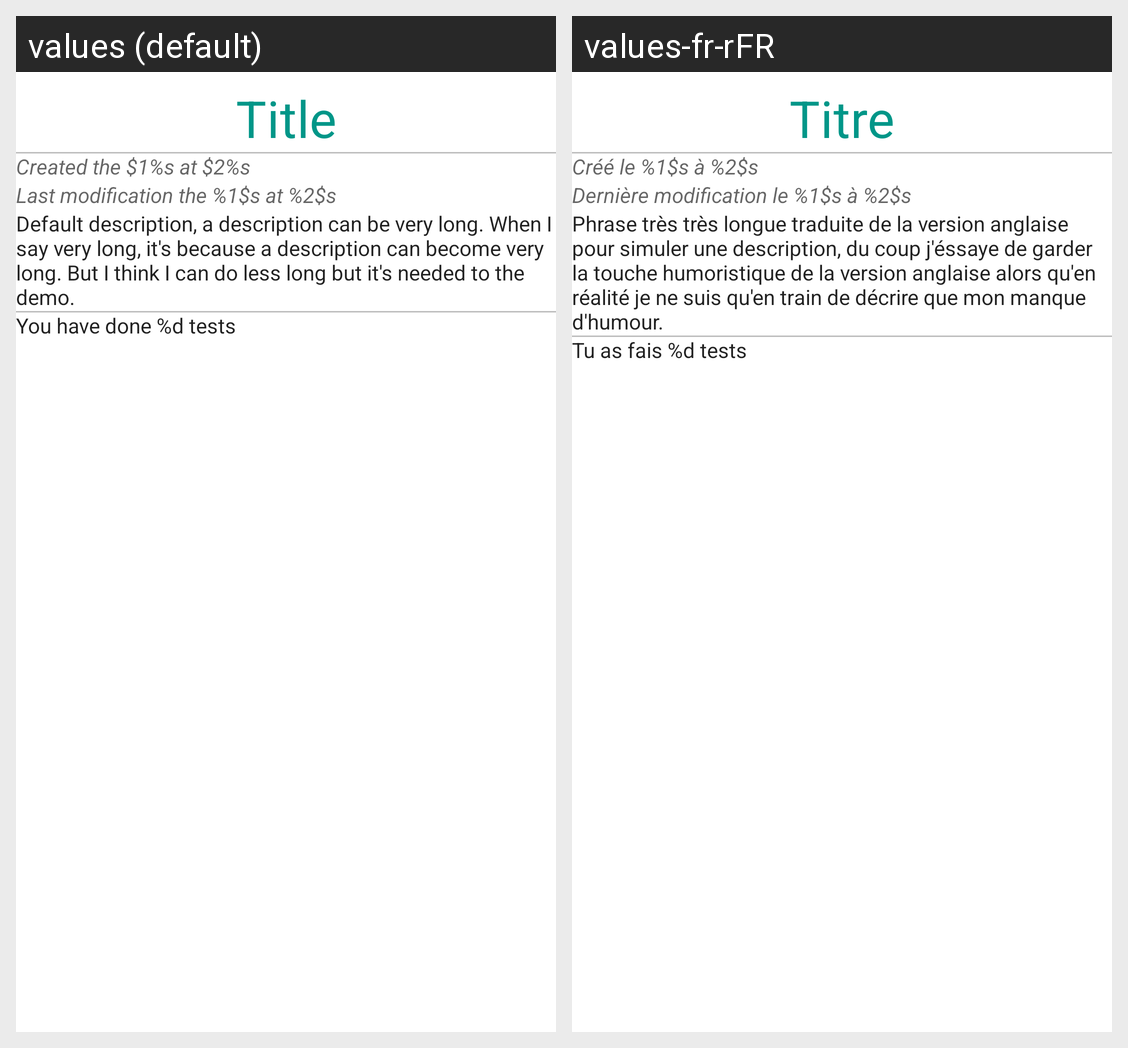

Strings drawn on this Android screen and how each of the app's shown locales translates them:
Android screen res/layout/fragment_view_main_informations_test.xml rendered under 2 locales, left to right: values (default), values-fr-rFR. Device: Nexus 5 (rendered at 1080×1920; each locale shown at half size, 540×960, under a caption strip naming it); theme AppTheme.
Strings drawn on this screen, with the default value and each locale's value (text and hints the layout hard-codes, and strings that could not be matched under every locale, appear in the picture but are not listed):

title
  values: Title
  values-fr-rFR: Titre

created_date_test_format
  values: Created the $1%s at $2%s
  values-fr-rFR: Créé le %1$s à %2$s

last_modification_test_format
  values: Last modification the %1$s at %2$s
  values-fr-rFR: Dernière modification le %1$s à %2$s

very_long_description
  values: Default description, a description can be very long. When I say very long, it's because a description can become very long. But I think I can do less long but it's needed to the demo.
  values-fr-rFR: Phrase très très longue traduite de la version anglaise pour simuler une description, du coup j'éssaye de garder la touche humoristique de la version anglaise alors qu'en réalité je ne suis qu'en train de décrire que mon manque d'humour. 

number_test_did_format
  values: You have done %d tests
  values-fr-rFR: Tu as fais %d tests
